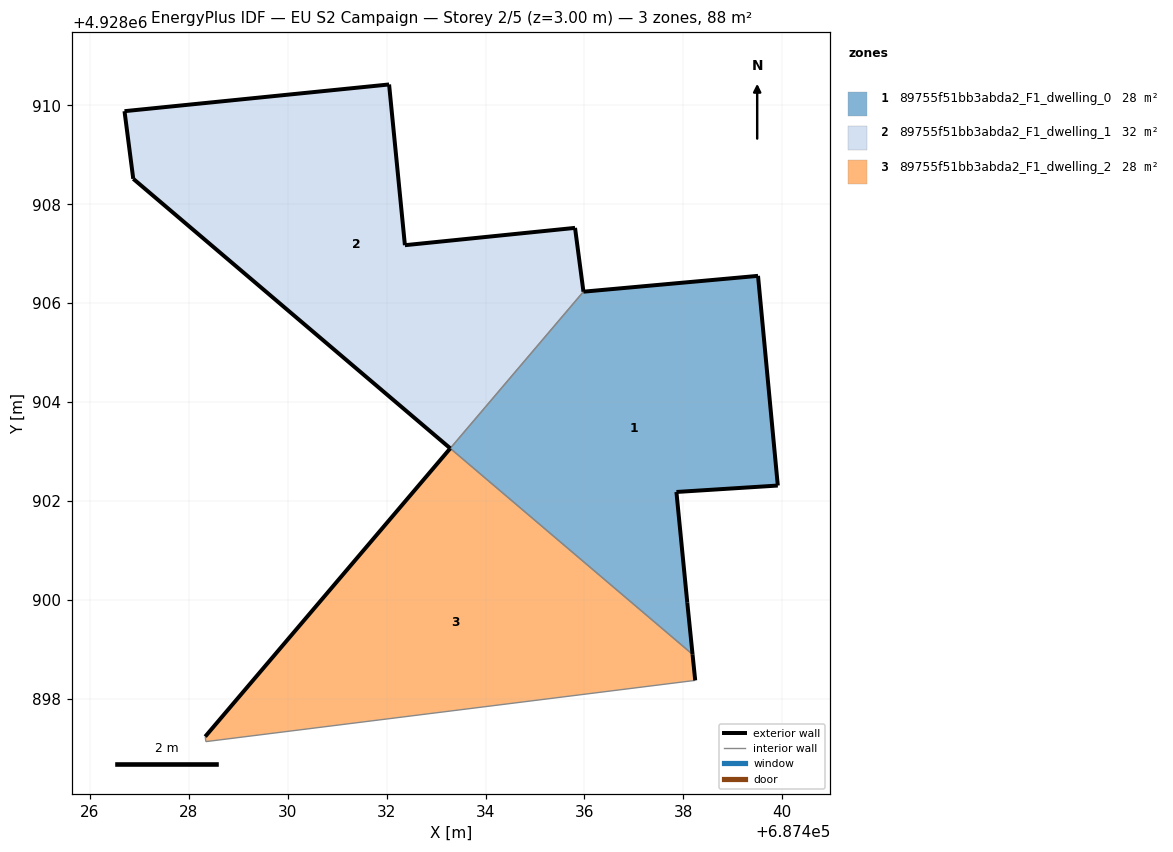
=== STOREY PLAN SPEC (per zone: floor XY polygon, exterior-wall plan segments, windows/doors) ===
zone 1: 89755f51bb3abda2_F1_dwelling_0  (27.6 m²)
  floor: (687438.19, 4928898.90) (687438.08, 4928899.94) (687437.86, 4928902.18) (687439.91, 4928902.31) (687439.51, 4928906.55) (687435.98, 4928906.23) (687433.29, 4928903.07)
  exterior wall: (687437.86, 4928902.18) – (687438.08, 4928899.94)  [2.3 m]
  exterior wall: (687438.08, 4928899.94) – (687438.19, 4928898.90)  [1.0 m]
  exterior wall: (687435.98, 4928906.23) – (687439.51, 4928906.55)  [3.5 m]
  exterior wall: (687439.51, 4928906.55) – (687439.91, 4928902.31)  [4.3 m]
  exterior wall: (687439.91, 4928902.31) – (687437.86, 4928902.18)  [2.1 m]
  interior walls: 2
zone 2: 89755f51bb3abda2_F1_dwelling_1  (32.3 m²)
  floor: (687433.29, 4928903.07) (687435.98, 4928906.23) (687435.81, 4928907.52) (687432.37, 4928907.17) (687432.05, 4928910.42) (687426.70, 4928909.88) (687426.88, 4928908.51)
  exterior wall: (687435.81, 4928907.52) – (687435.98, 4928906.23)  [1.3 m]
  exterior wall: (687433.29, 4928903.07) – (687426.88, 4928908.51)  [8.4 m]
  exterior wall: (687426.88, 4928908.51) – (687426.70, 4928909.88)  [1.4 m]
  exterior wall: (687426.70, 4928909.88) – (687432.05, 4928910.42)  [5.4 m]
  exterior wall: (687432.05, 4928910.42) – (687432.37, 4928907.17)  [3.3 m]
  exterior wall: (687432.37, 4928907.17) – (687435.81, 4928907.52)  [3.5 m]
  interior walls: 1
zone 3: 89755f51bb3abda2_F1_dwelling_2  (27.7 m²)
  floor: (687438.24, 4928898.37) (687438.19, 4928898.90) (687433.29, 4928903.07) (687428.33, 4928897.24) (687428.34, 4928897.13)
  exterior wall: (687438.19, 4928898.90) – (687438.24, 4928898.37)  [0.5 m]
  exterior wall: (687428.33, 4928897.24) – (687433.29, 4928903.07)  [7.6 m]
  interior walls: 3

=== DERIVED (storey summary) ===
Building: EU S2 Campaign
Storey: 2 of 5  (floor level z = 3.00 m)
Storey gross floor area: 87.7 m²
Zones on this storey: 3
  - 89755f51bb3abda2_F1_dwelling_0: floor 27.6 m²; exterior wall 13.2 m (39.5 m²); WWR 0.0%
  - 89755f51bb3abda2_F1_dwelling_1: floor 32.3 m²; exterior wall 23.2 m (69.6 m²); WWR 0.0%
  - 89755f51bb3abda2_F1_dwelling_2: floor 27.7 m²; exterior wall 8.2 m (24.5 m²); WWR 0.0%
Zone adjacency (shared interzone walls):
  - 89755f51bb3abda2_F1_dwelling_0 ↔ 89755f51bb3abda2_F1_dwelling_1
  - 89755f51bb3abda2_F1_dwelling_0 ↔ 89755f51bb3abda2_F1_dwelling_2